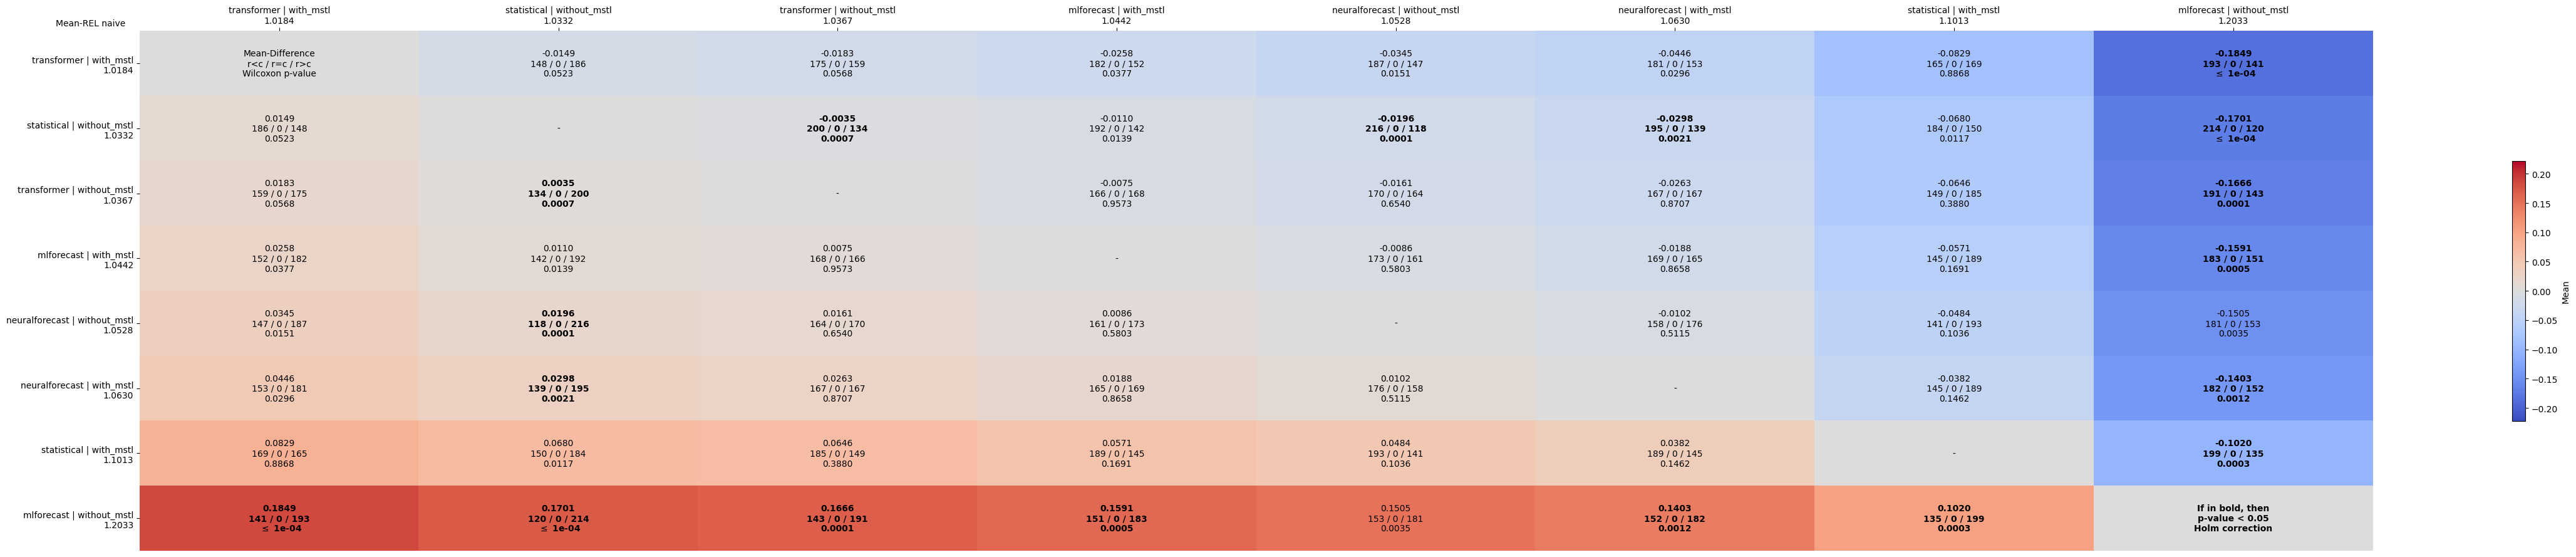

The data file committed next to this chart (first rows):
comparates, transformer | with_mstl, statistical | without_mstl, transformer | without_mstl, mlforecast | with_mstl, neuralforecast | without_mstl, neuralforecast | with_mstl, statistical | with_mstl, mlforecast | without_mstl
transformer | with_mstl, Mean-Difference?r<c / r=c / r>c?Wilcoxon…, -0.0149?148 / 0 / 186?0.0523, -0.0183?175 / 0 / 159?0.0568, -0.0258?182 / 0 / 152?0.0377, -0.0345?187 / 0 / 147?0.0151, -0.0446?181 / 0 / 153?0.0296, -0.0829?165 / 0 / 169?0.8868, -0.1849?193 / 0 / 141? $\leq$ 1e-04
statistical | without_mstl, 0.0149?186 / 0 / 148?0.0523, -, -0.0035?200 / 0 / 134?0.0007, -0.0110?192 / 0 / 142?0.0139, -0.0196?216 / 0 / 118?0.0001, -0.0298?195 / 0 / 139?0.0021, -0.0680?184 / 0 / 150?0.0117, -0.1701?214 / 0 / 120? $\leq$ 1e-04
transformer | without_mstl, 0.0183?159 / 0 / 175?0.0568, 0.0035?134 / 0 / 200?0.0007, -, -0.0075?166 / 0 / 168?0.9573, -0.0161?170 / 0 / 164?0.6540, -0.0263?167 / 0 / 167?0.8707, -0.0646?149 / 0 / 185?0.3880, -0.1666?191 / 0 / 143?0.0001
mlforecast | with_mstl, 0.0258?152 / 0 / 182?0.0377, 0.0110?142 / 0 / 192?0.0139, 0.0075?168 / 0 / 166?0.9573, -, -0.0086?173 / 0 / 161?0.5803, -0.0188?169 / 0 / 165?0.8658, -0.0571?145 / 0 / 189?0.1691, -0.1591?183 / 0 / 151?0.0005
neuralforecast | without_mstl, 0.0345?147 / 0 / 187?0.0151, 0.0196?118 / 0 / 216?0.0001, 0.0161?164 / 0 / 170?0.6540, 0.0086?161 / 0 / 173?0.5803, -, -0.0102?158 / 0 / 176?0.5115, -0.0484?141 / 0 / 193?0.1036, -0.1505?181 / 0 / 153?0.0035
neuralforecast | with_mstl, 0.0446?153 / 0 / 181?0.0296, 0.0298?139 / 0 / 195?0.0021, 0.0263?167 / 0 / 167?0.8707, 0.0188?165 / 0 / 169?0.8658, 0.0102?176 / 0 / 158?0.5115, -, -0.0382?145 / 0 / 189?0.1462, -0.1403?182 / 0 / 152?0.0012
statistical | with_mstl, 0.0829?169 / 0 / 165?0.8868, 0.0680?150 / 0 / 184?0.0117, 0.0646?185 / 0 / 149?0.3880, 0.0571?189 / 0 / 145?0.1691, 0.0484?193 / 0 / 141?0.1036, 0.0382?189 / 0 / 145?0.1462, -, -0.1020?199 / 0 / 135?0.0003
mlforecast | without_mstl, 0.1849?141 / 0 / 193? $\leq$ 1e-04, 0.1701?120 / 0 / 214? $\leq$ 1e-04, 0.1666?143 / 0 / 191?0.0001, 0.1591?151 / 0 / 183?0.0005, 0.1505?153 / 0 / 181?0.0035, 0.1403?152 / 0 / 182?0.0012, 0.1020?135 / 0 / 199?0.0003, If in bold, then?p-value < 0.05?Holm cor…
